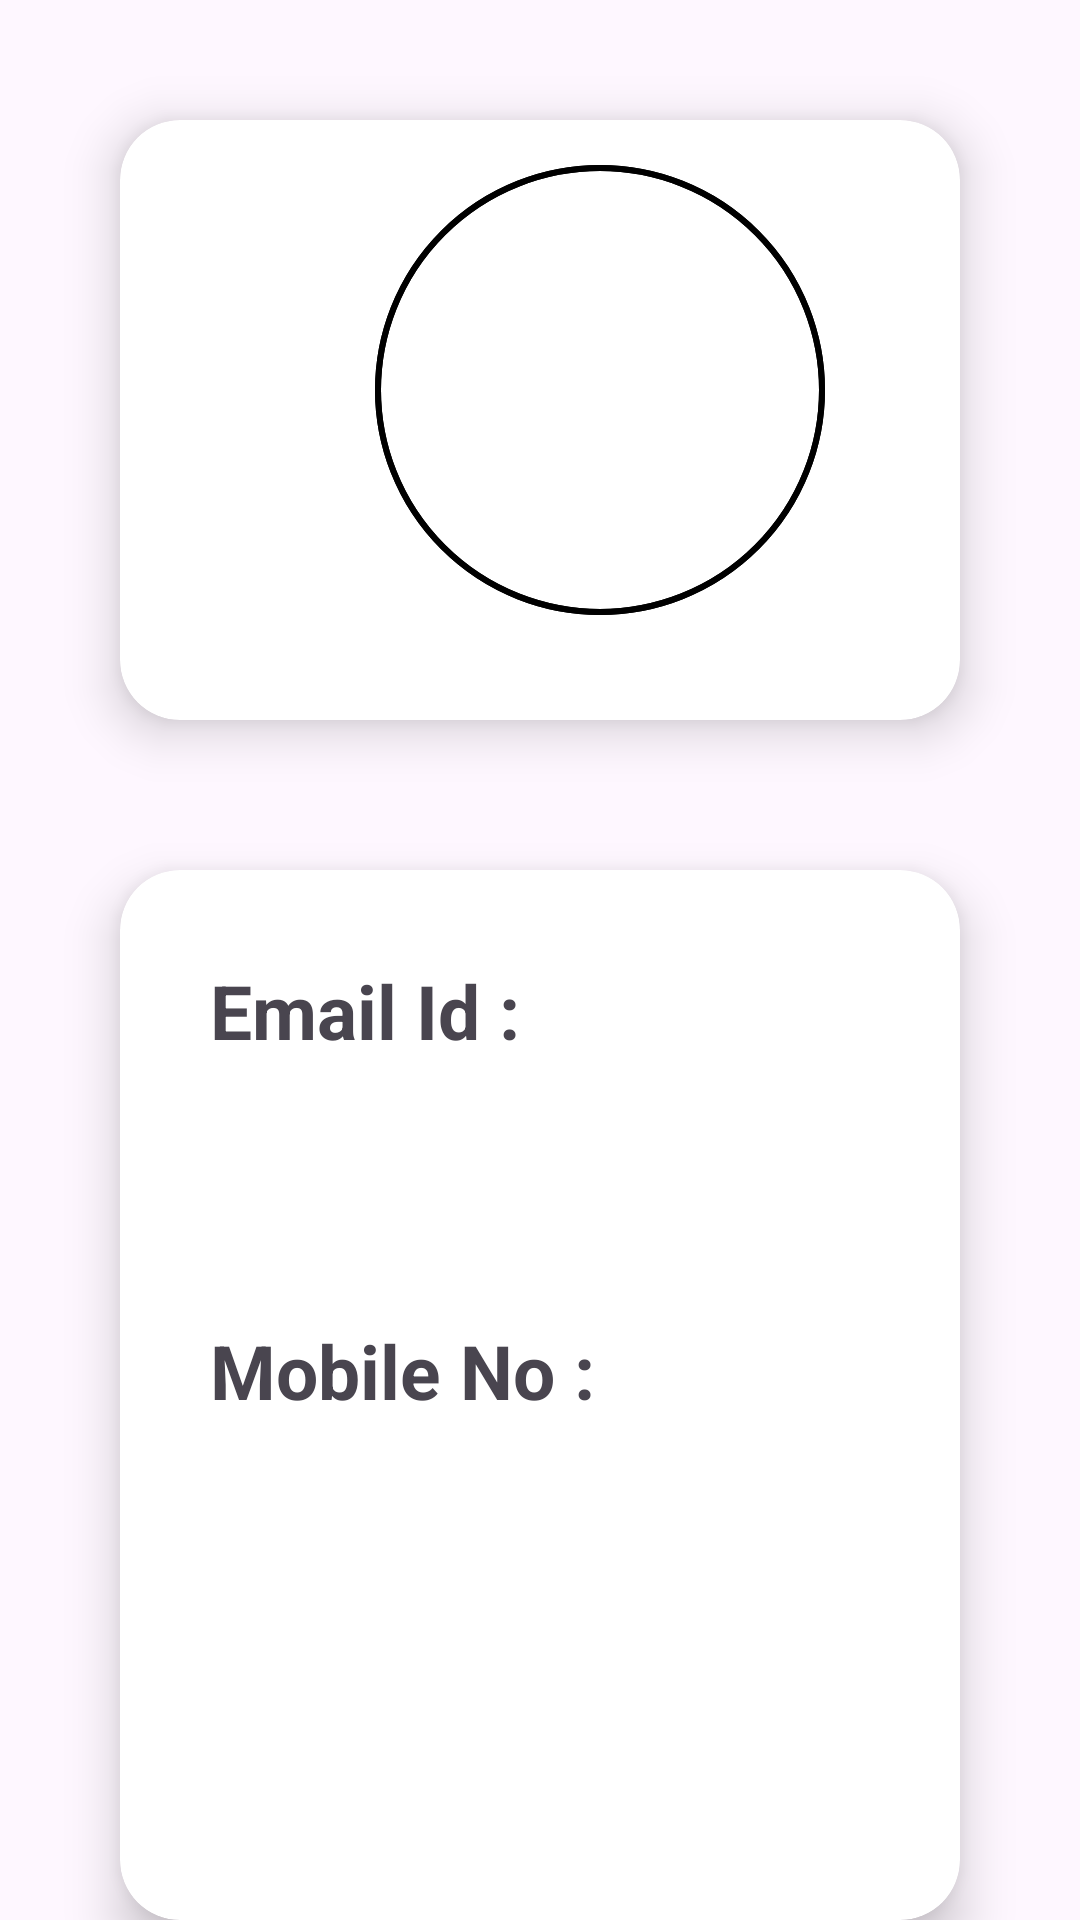

Write the Android layout XML for this screen, with the resource values it uses.
<!-- AndroidManifest.xml: application theme Theme.PARTH -->
<!-- res/layout/activity_userprofile.xml -->
<?xml version="1.0" encoding="utf-8"?>
<RelativeLayout xmlns:android="http://schemas.android.com/apk/res/android"
    xmlns:app="http://schemas.android.com/apk/res-auto"
    xmlns:tools="http://schemas.android.com/tools"
    android:id="@+id/main"
    android:layout_width="match_parent"
    android:layout_height="match_parent"
    tools:context=".userprofile">

    <androidx.cardview.widget.CardView
        android:id="@+id/c1"
        android:layout_width="match_parent"
        android:layout_height="200dp"
        android:layout_margin="40dp"
        app:cardCornerRadius="20dp"
        app:cardElevation="10dp">

        <ImageView
            android:id="@+id/photo"
            android:layout_width="150dp"
            android:layout_height="150dp"
            android:layout_marginLeft="85dp"
            android:layout_marginTop="15dp"
            android:background="@drawable/profilephoto"
            android:layout_centerInParent="true"
            android:scaleType="centerCrop"
            android:src="@drawable/profilephoto">
        </ImageView>

        <ImageView
            android:id="@+id/photo1"
            android:layout_width="50dp"
            android:layout_height="50dp"
            android:layout_marginLeft="180dp"
            android:layout_marginTop="130dp"

            android:src="@drawable/camera">
        </ImageView>



        <TextView
            android:id="@+id/name"
            android:layout_width="match_parent"
            android:layout_height="wrap_content"
            android:gravity="center"
            android:textStyle="bold"
            android:textSize="20dp"
            android:layout_marginTop="170dp">
        </TextView>

    </androidx.cardview.widget.CardView>

    <androidx.cardview.widget.CardView
        android:id="@+id/c2"
        android:layout_below="@+id/c1"
        android:layout_width="match_parent"
        android:layout_height="400dp"
        android:layout_marginTop="10dp"
        android:layout_marginLeft="40dp"
        android:layout_marginRight="40dp"
        app:cardCornerRadius="20dp"
        app:cardElevation="10dp">



        <TextView
            android:id="@+id/t1"
            android:layout_width="match_parent"
            android:layout_height="wrap_content"
            android:text="Email Id : "
            android:textStyle="bold"
            android:textSize="25dp"
            android:layout_marginTop="30dp"
            android:layout_marginLeft="30dp">
        </TextView>

        <TextView
            android:id="@+id/email"
            android:layout_width="match_parent"
            android:layout_height="wrap_content"
            android:textSize="15dp"
            android:layout_marginTop="80dp"
            android:layout_marginLeft="80dp">
        </TextView>

        <TextView
            android:id="@+id/t2"
            android:layout_width="match_parent"
            android:layout_height="wrap_content"
            android:text="Mobile No : "
            android:textStyle="bold"
            android:textSize="25dp"
            android:layout_marginTop="150dp"
            android:layout_marginLeft="30dp">
        </TextView>

        <TextView
            android:id="@+id/number"
            android:layout_width="match_parent"
            android:layout_height="wrap_content"
            android:textSize="15dp"
            android:layout_marginTop="200dp"
            android:layout_marginLeft="80dp">
        </TextView>

    </androidx.cardview.widget.CardView>

</RelativeLayout>
<!-- resources referenced by this layout -->
<resources>
  <!-- drawable profilephoto (drawable) -->
  <?xml version="1.0" encoding="utf-8"?>
  <shape xmlns:android="http://schemas.android.com/apk/res/android"
      android:shape="rectangle">
  
  
  
      
      <corners android:radius="400dp" />
  
      
      <stroke
          android:width="2dp"
          android:color="@color/black" />
  
  </shape>
  <style name="Theme.PARTH" parent="Base.Theme.PARTH" />
  <color name="black">#FF000000</color>
  <style name="Base.Theme.PARTH" parent="Theme.Material3.DayNight.NoActionBar">
          
          
          <item name="colorPrimary">@color/black</item>
          <item name="colorPrimaryVariant">@color/black</item>
          <item name="colorOnPrimary">@color/white</item>
  
          
  
          <item name="colorOnSecondary">@color/black</item>
          <item name="windowNoTitle">true</item>
          
          <item name="android:statusBarColor">?attr/colorPrimaryVariant</item>
      </style>
  <color name="white">#FFFFFFFF</color>
</resources>
